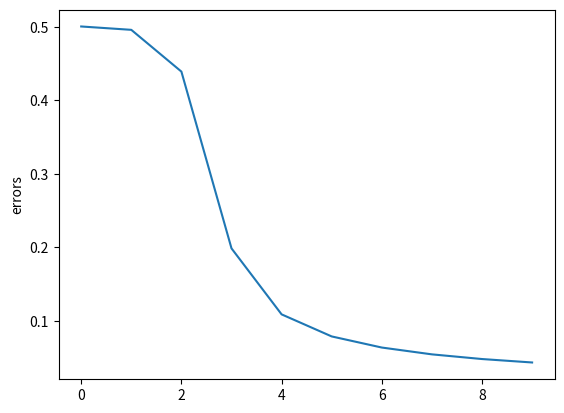

Python code for this plot:
import numpy as np
import matplotlib.pyplot as plt

# 输入数据
X = np.array([[1, 0, 0], [1, 0, 1], [1, 1, 0], [1, 1, 1]])

# 标签
Y = np.array([[0, 1, 1, 0]])
# 第一层网络层参数矩阵，初始化输入层权值，取值范围为-1到1
# np.random.random生成一个形状为(3,4)的二维数组，数组中的每个元素都是0到1之间的随机数。
V = (np.random.random((3, 4)) - 0.5) * 2
# 第二层网络层参数矩阵，初始化输出层权值，取值范围为-1到1
W = (np.random.random((4, 1)) - 0.5) * 2


# 可视化
def get_show():
    # 正样本
    all_positive_x = [0, 1]
    all_positive_y = [0, 1]
    # 负样本
    all_negative_x = [0, 1]
    all_negative_y = [1, 0]

    plt.figure()
    plt.plot(all_positive_x, all_positive_y, 'bo')
    plt.plot(all_negative_x, all_negative_y, 'yo')

    plt.xlabel('x')
    plt.ylabel('y')
    plt.show()


# get_show()


lr = 0.11  # 学习速率


# 激活函数，输出0到1
def sigmoid(x):
    x = 1 / (1 + np.exp(-x))
    return x


# 激活函数的倒数
def dsigmoid(x):
    x = x * (1 - x)
    return x


def update():
    global X, Y, W, V, lr
    # 第一层网络：输入*第一层网络参数矩阵
    L1 = sigmoid(np.dot(X, V))
    # 第二层网络：第一层输出*第二层网络参数矩阵
    L2 = sigmoid(np.dot(L1, W))
    # 输出层的误差 = 下一层的误差*当前层激活函数的导数*与下一层的连接权重矩阵
    L2_delata = (Y.T - L2) * dsigmoid(L2)
    # 隐藏层的误差=下一层的误差*当前层激活函数的导数*与下一层的连接权重矩阵
    L1_delata = L2_delata.dot(W.T) * dsigmoid(L1)

    W_C = lr * L1.T.dot(L2_delata)
    V_C = lr * X.T.dot(L1_delata)

    W = W + W_C
    V = V + V_C


errors = []  # 记录误差

for i in range(10000):
    update()
    if i % 1000 == 0:
        L1 = sigmoid(np.dot(X, V))
        L2 = sigmoid(np.dot(L1, W))

        errors.append(np.mean(np.abs(Y.T - L2)))  # np.mean是求平均值
        print('Error:', np.mean(np.abs(Y.T - L2)))

plt.plot(errors)
plt.ylabel('errors')
plt.show()

L1 = sigmoid(np.dot(X, V))  # 隐藏层输出(4*3)*(3*4)=(4,4)
L2 = sigmoid(np.dot(L1, W))  # 输出层输出(4,4)*(4*1)=(4,1)

print(L2)


def classify(x):
    if x > 0.5:
        return 1
    else:
        return 0


for i in map(classify, L2):  # L2一共四个数
    print(i)
